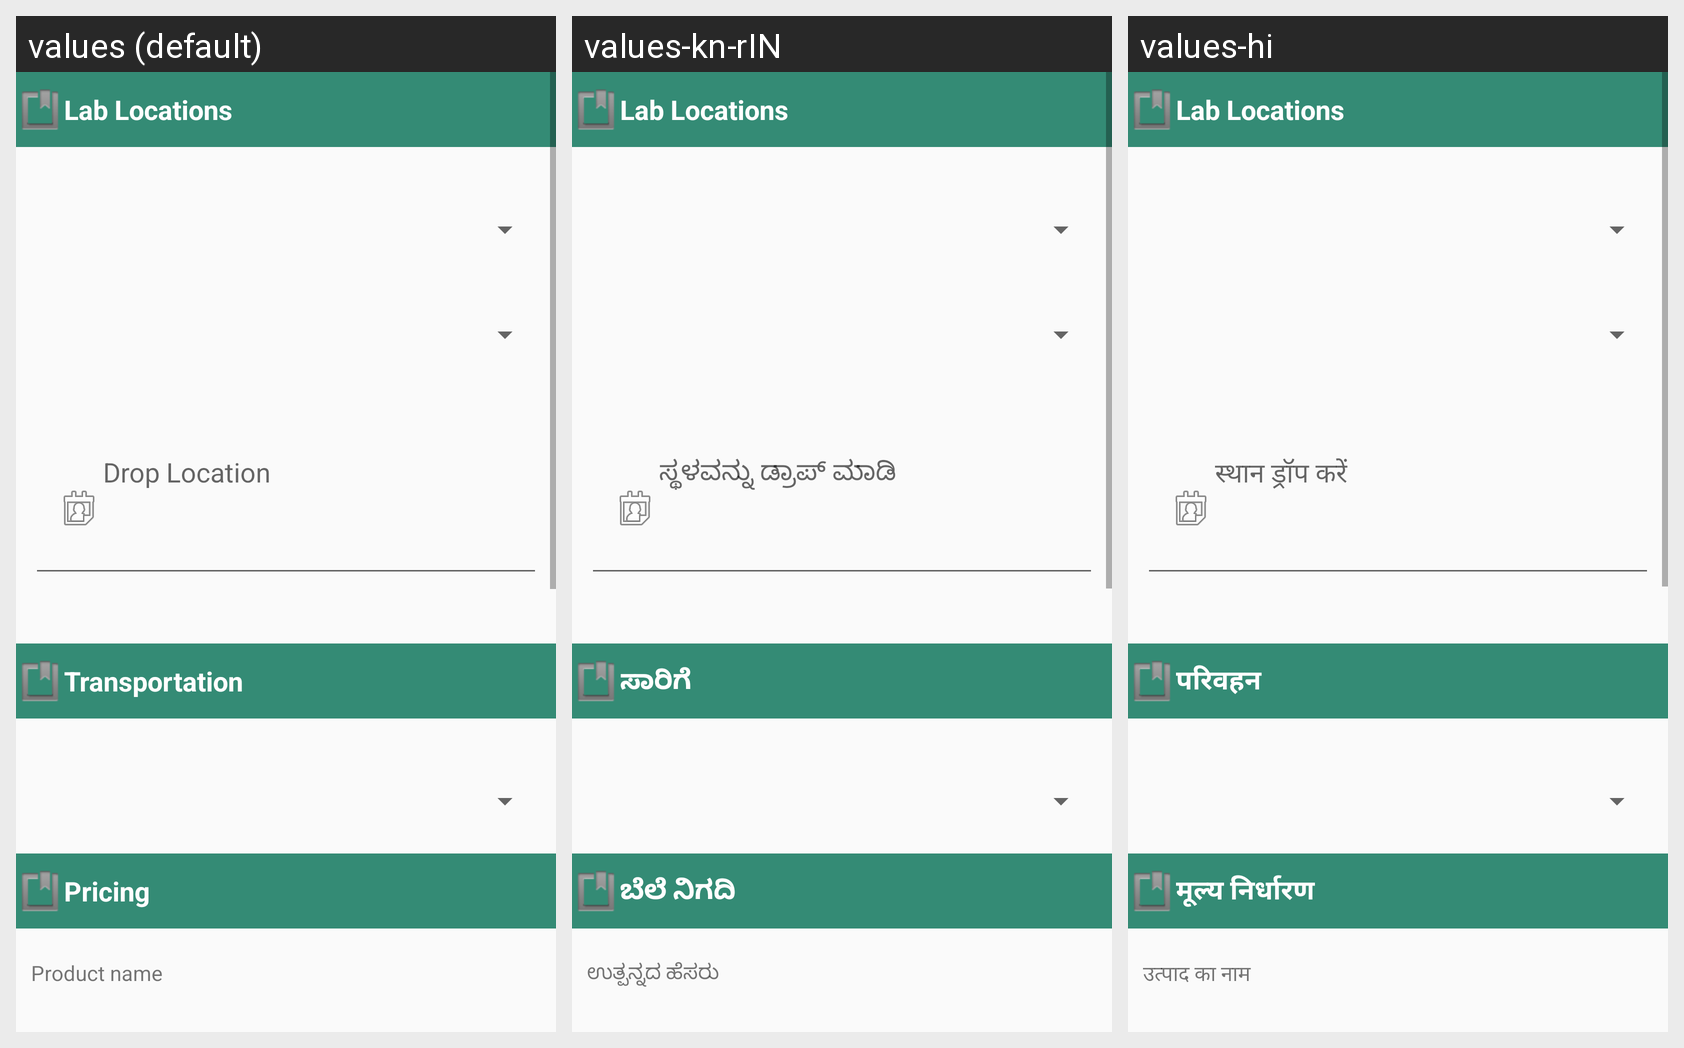

Translations of the strings shown on this Android screen, per locale in the grid:
Android screen res/layout/location.xml rendered under 3 locales, left to right: values (default), values-kn-rIN, values-hi. Device: Nexus 5 (rendered at 1080×1920; each locale shown at half size, 540×960, under a caption strip naming it); theme AppTheme.
Strings drawn on this screen, with the default value and each locale's value (text and hints the layout hard-codes, and strings that could not be matched under every locale, appear in the picture but are not listed):

lab_locations
  values: Lab Locations
  values-kn-rIN: Lab Locations  [not translated; the default value is used]
  values-hi: Lab Locations  [not translated; the default value is used]

transportation
  values: Transportation
  values-kn-rIN: ಸಾರಿಗೆ
  values-hi: परिवहन

price
  values: Pricing
  values-kn-rIN: ಬೆಲೆ ನಿಗದಿ
  values-hi: मूल्य निर्धारण

productname
  values: Product name
  values-kn-rIN: ಉತ್ಪನ್ನದ ಹೆಸರು
  values-hi: उत्पाद का नाम
